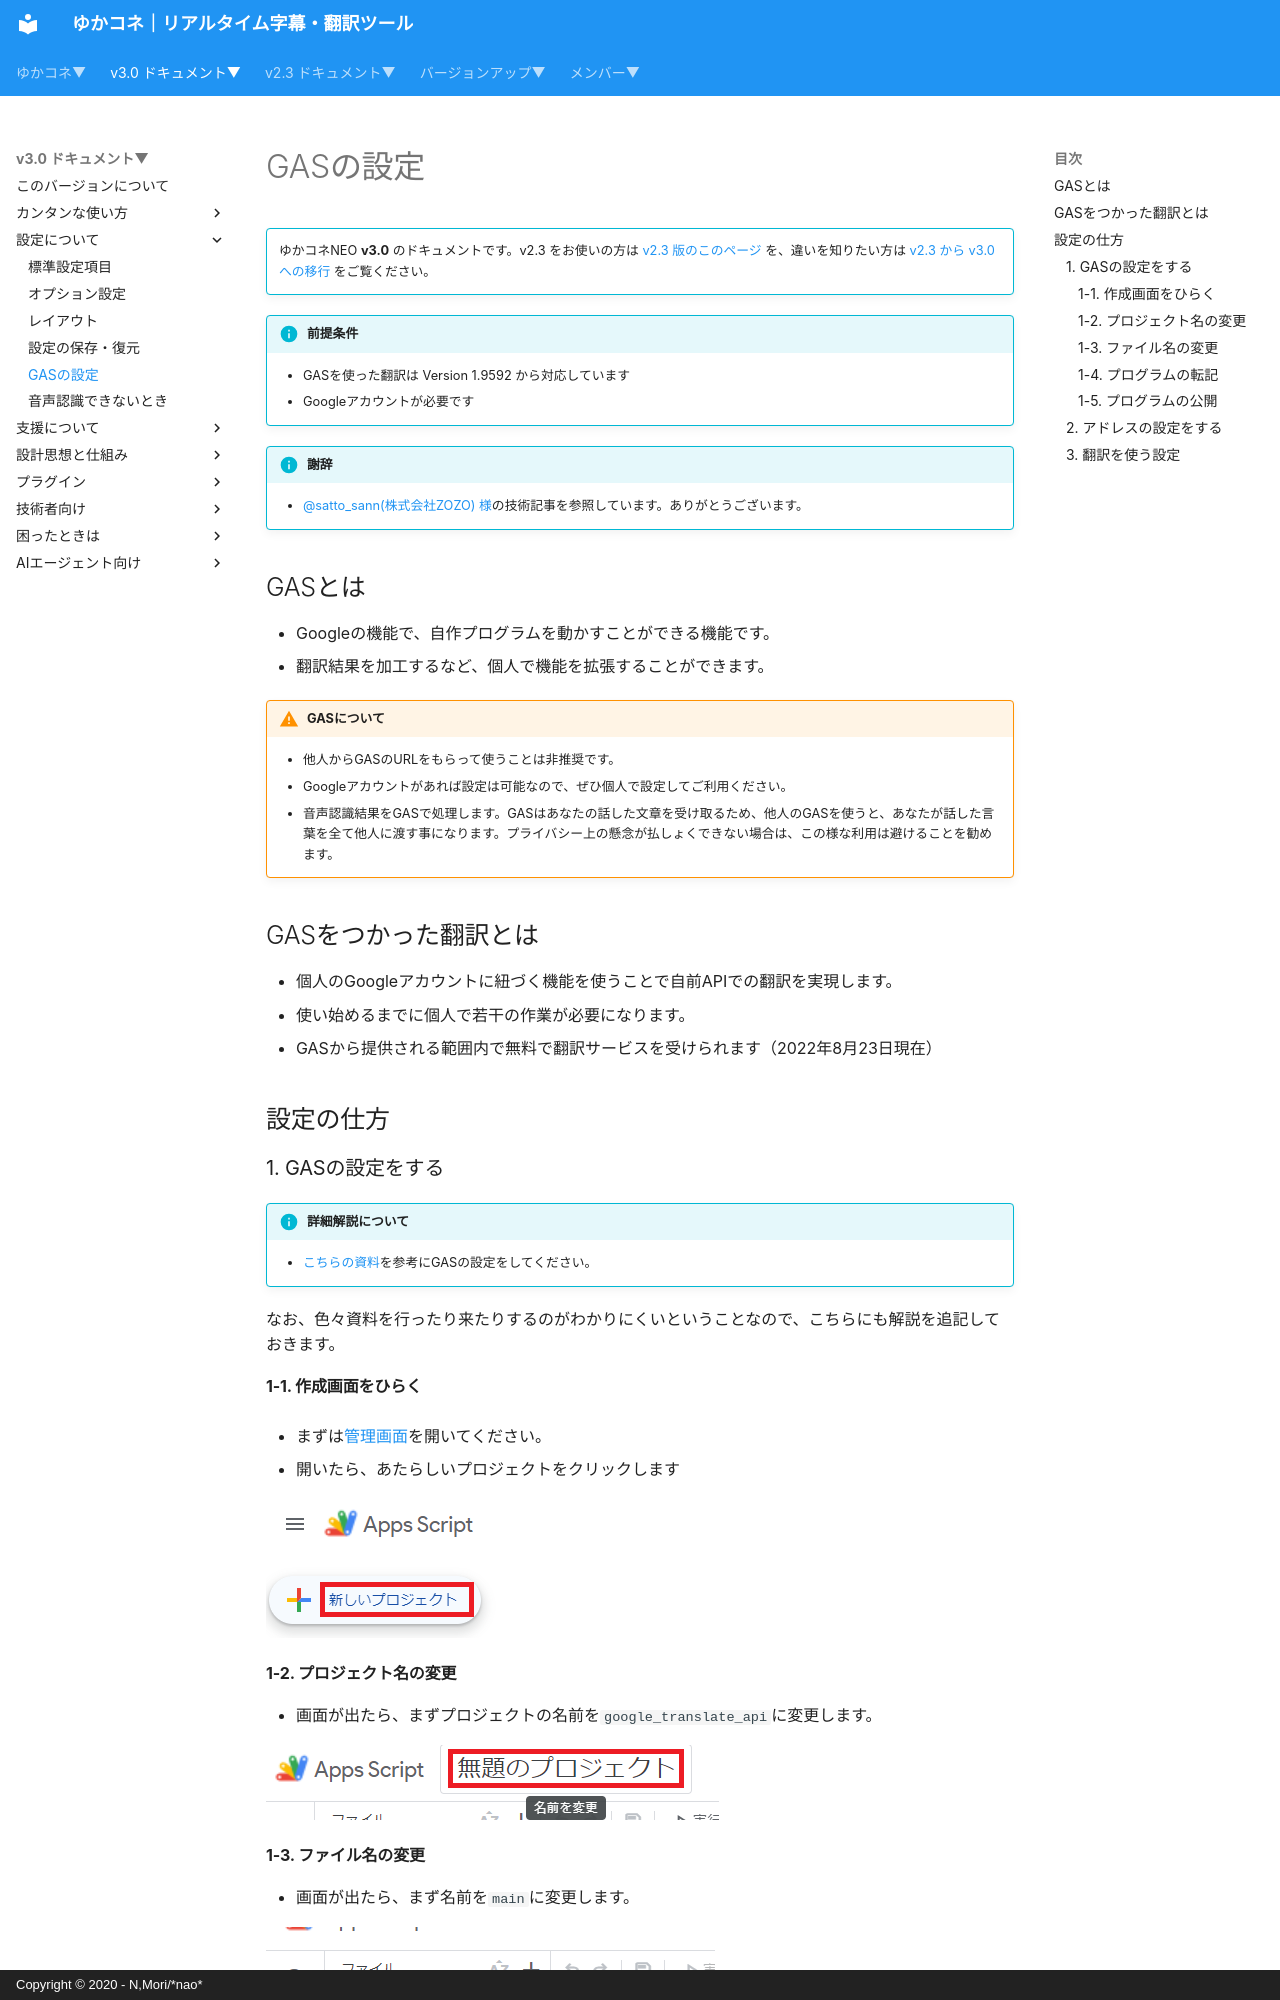

repository: nmori/yncneo-Docs-Src · page: v3.0/startup/startup_gas/index.html · generator: mkdocs · copyright: Copyright © 2020 - N,Mori/*nao*

<!-- version-banner -->
!!! info ""
    ゆかコネNEO **v3.0** のドキュメントです。v2.3 をお使いの方は [v2.3 版のこのページ](../../v2.3/startup/startup_gas.md) を、違いを知りたい方は [v2.3 から v3.0 への移行](../../mig/mig_neo_v3.0.md) をご覧ください。

!!! Info "前提条件"
    * GASを使った翻訳は Version 1.9592 から対応しています
    * Googleアカウントが必要です

!!! info "謝辞"
    * [@satto_sann(株式会社ZOZO) 様](https://qiita.com/satto_sann)の技術記事を参照しています。ありがとうございます。


## GASとは

* Googleの機能で、自作プログラムを動かすことができる機能です。
* 翻訳結果を加工するなど、個人で機能を拡張することができます。

!!! warning "GASについて"
    * 他人からGASのURLをもらって使うことは非推奨です。
    * Googleアカウントがあれば設定は可能なので、ぜひ個人で設定してご利用ください。
    * 音声認識結果をGASで処理します。GASはあなたの話した文章を受け取るため、他人のGASを使うと、あなたが話した言葉を全て他人に渡す事になります。プライバシー上の懸念が払しょくできない場合は、この様な利用は避けることを勧めます。
